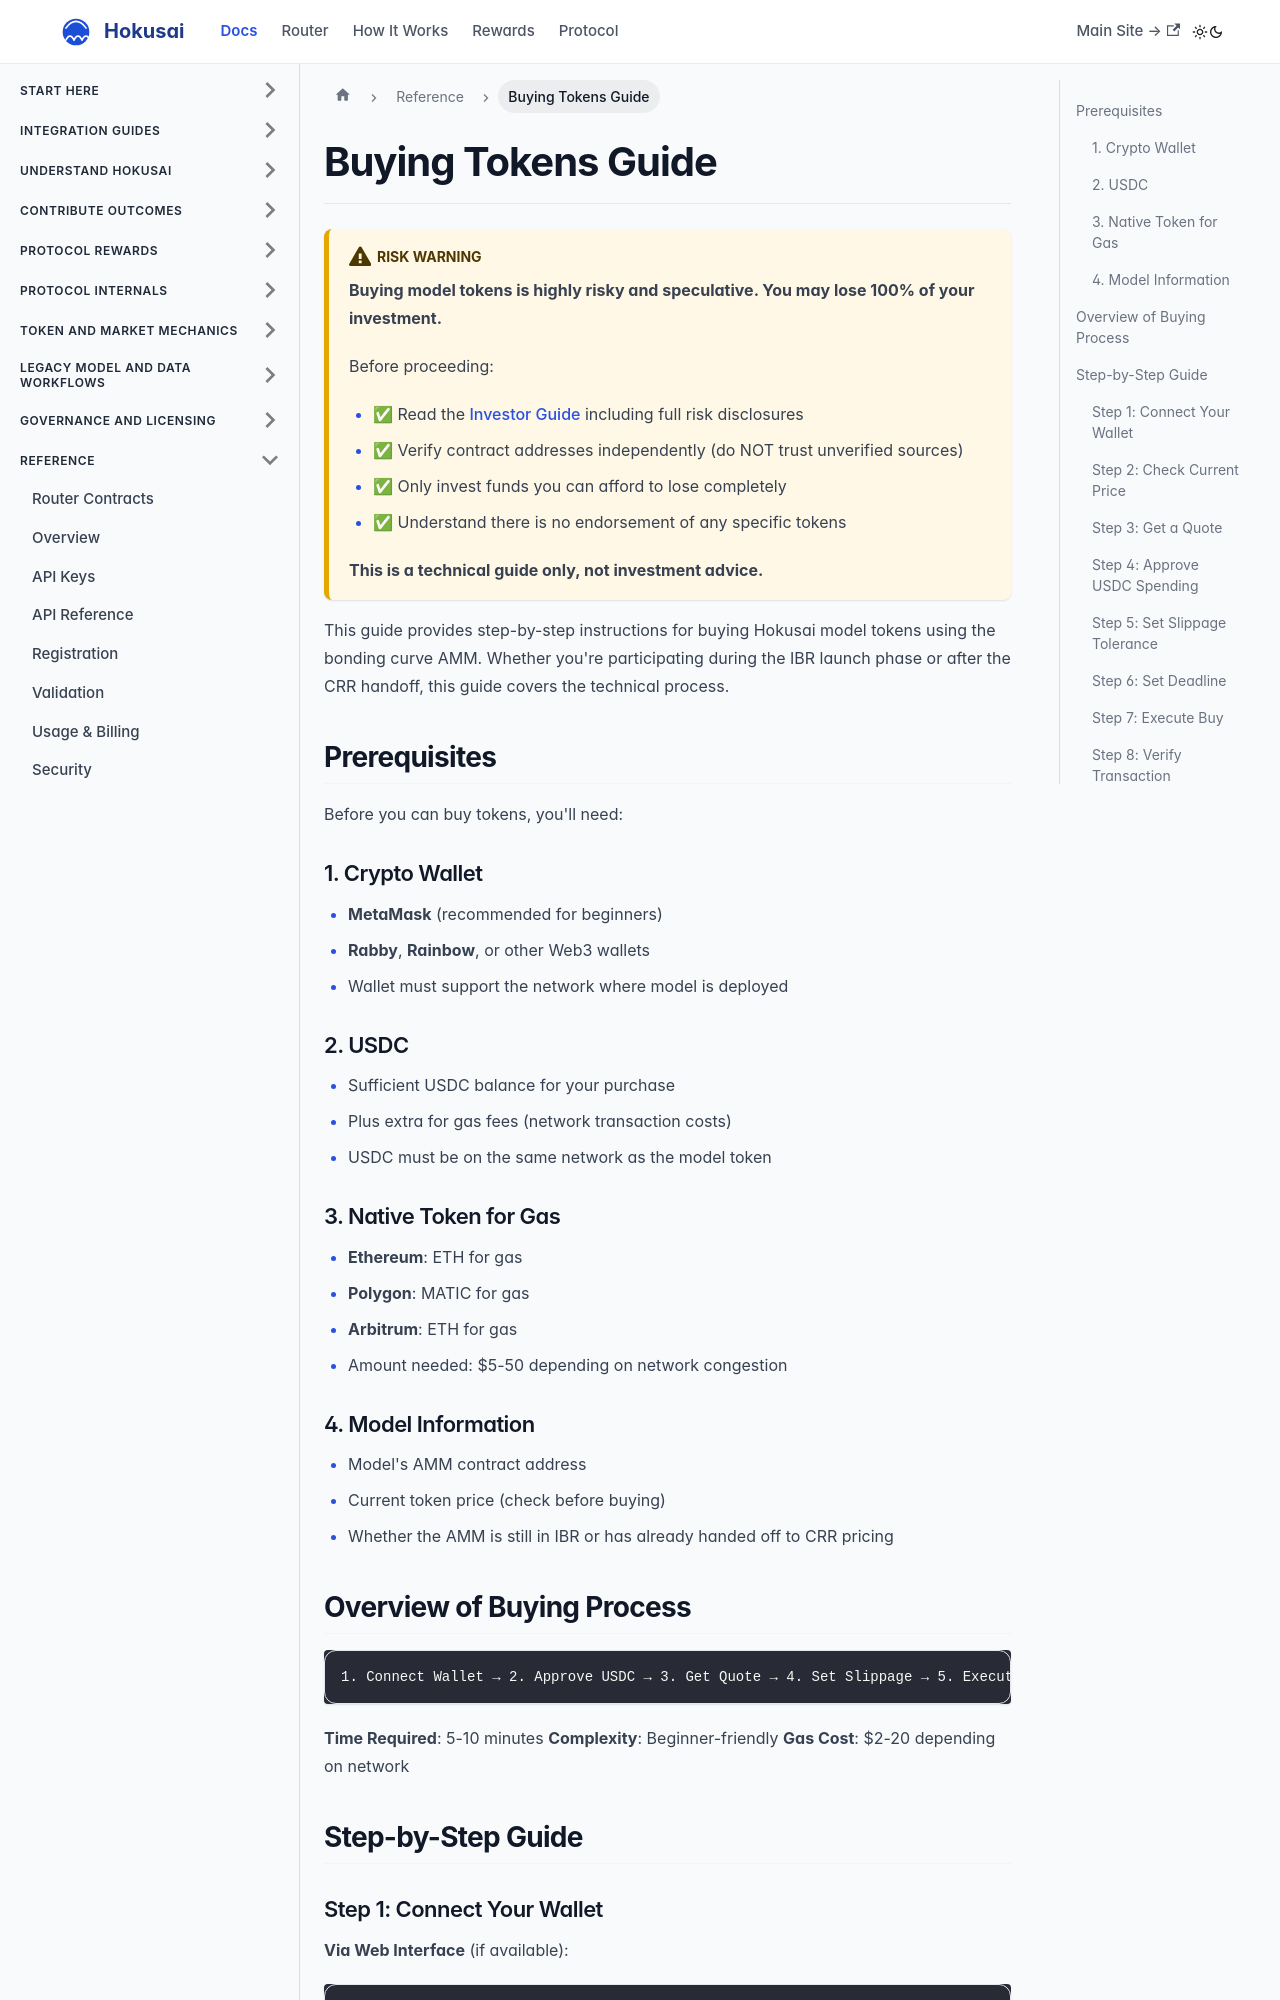

repository: Hokusai-protocol/hokusai-docs · page: guides/buying-tokens.html · generator: docusaurus

---
sidebar_position: 2
---

# Buying Tokens Guide

:::caution RISK WARNING

**Buying model tokens is highly risky and speculative. You may lose 100% of your investment.**

Before proceeding:
- ✅ Read the [Investor Guide](/guides/investor-guide) including full risk disclosures
- ✅ Verify contract addresses independently (do NOT trust unverified sources)
- ✅ Only invest funds you can afford to lose completely
- ✅ Understand there is no endorsement of any specific tokens

**This is a technical guide only, not investment advice.**

:::

This guide provides step-by-step instructions for buying Hokusai model tokens using the bonding curve AMM. Whether you're participating during the IBR launch phase or after the CRR handoff, this guide covers the technical process.

## Prerequisites

Before you can buy tokens, you'll need:

### 1. Crypto Wallet
- **MetaMask** (recommended for beginners)
- **Rabby**, **Rainbow**, or other Web3 wallets
- Wallet must support the network where model is deployed

### 2. USDC
- Sufficient USDC balance for your purchase
- Plus extra for gas fees (network transaction costs)
- USDC must be on the same network as the model token

### 3. Native Token for Gas
- **Ethereum**: ETH for gas
- **Polygon**: MATIC for gas
- **Arbitrum**: ETH for gas
- Amount needed: $5-50 depending on network congestion

### 4. Model Information
- Model's AMM contract address
- Current token price (check before buying)
- Whether the AMM is still in IBR or has already handed off to CRR pricing

## Overview of Buying Process

```
1. Connect Wallet → 2. Approve USDC → 3. Get Quote → 4. Set Slippage → 5. Execute Buy
```

**Time Required**: 5-10 minutes
**Complexity**: Beginner-friendly
**Gas Cost**: $2-20 depending on network

## Step-by-Step Guide
